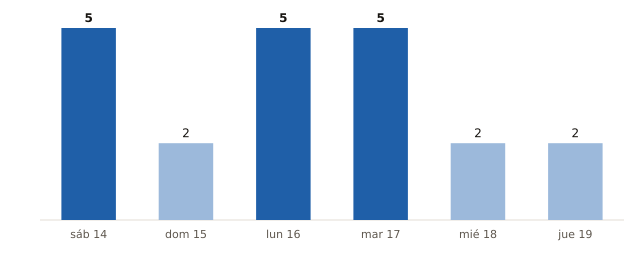

The file beside this chart, header and first rows:
fecha, municipios_prob_90_o_mas
2026-11-14, 5
2026-11-15, 2
2026-11-16, 5
2026-11-17, 5
2026-11-18, 2
2026-11-19, 2
